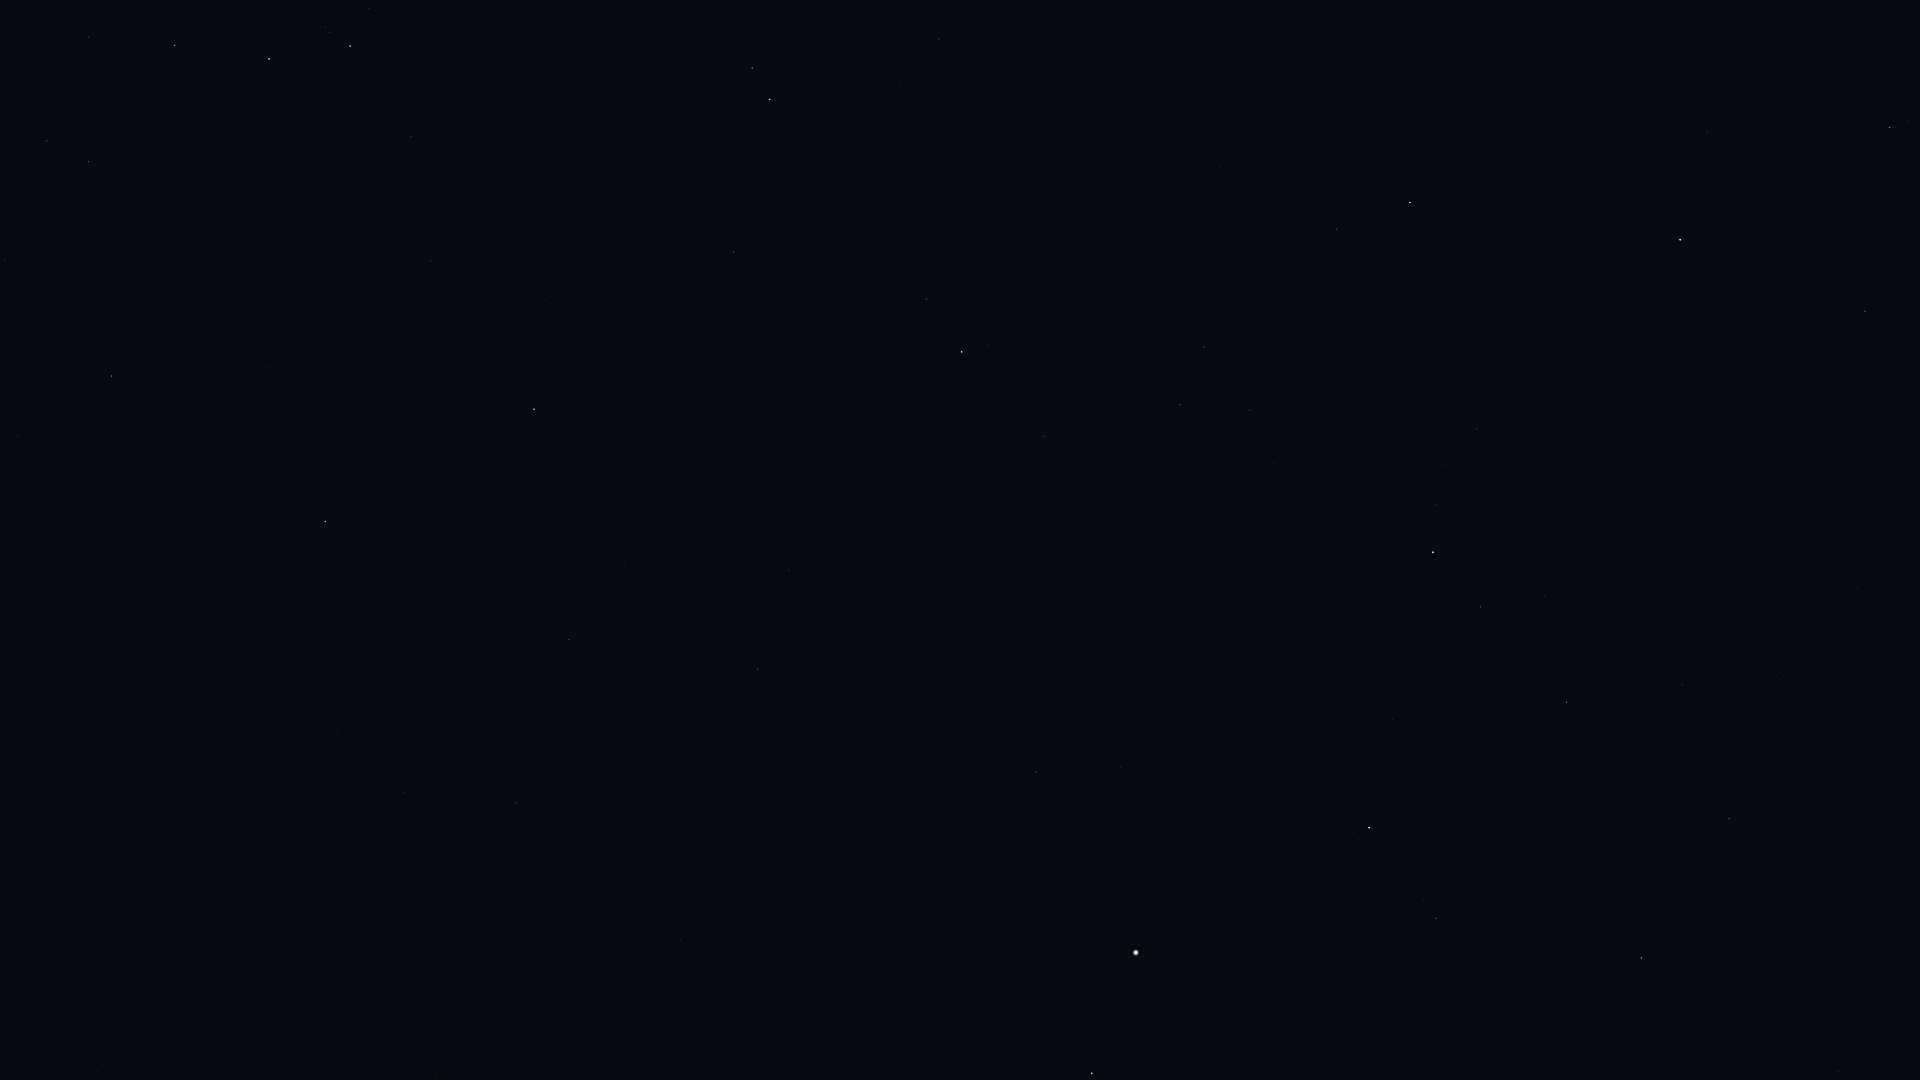

The file beside this chart, header and first rows:
Star_ID, Name, X, Y
67927, Muphrid, 1092, 1073
68520, HIP 68520, 680, 940
69427, Kang, 404, 793
69673, Arcturus, 1136, 953
69701, Syrma, 516, 803
69732, Xuange, 1838, 1072
69974, Khambalia, 338, 733
70755, Elgafar, 629, 753
71053, HIP 71053, 1436, 918
71075, Seginus, 1641, 958
71795, HIP 71795, 1036, 772
72105, Izar, 1369, 828
72220, HIP 72220, 757, 669
72339, Mönch, 707, 648
72487, Merga, 1867, 915
72571, HIP 72571, 18, 437
72622, Zubenelgenubi, 325, 522
72845, Arcalís, 1163, 728
73555, Nekkar, 1729, 819
73714, Brachium, 111, 376
74785, Zubeneschamali, 534, 409
74961, Nikawiy, 1786, 744
75411, Alkalurops, 1682, 685
75695, Nusakan, 1480, 607
76127, HIP 76127, 1544, 596
76267, Alphecca, 1433, 552
76333, Zubenelhakrabi, 430, 261
76952, HIP 76952, 1436, 505
77070, Unukalhai, 962, 352
77450, Gudja, 1250, 410
77512, HIP 77512, 1443, 466
77516, HIP 77516, 734, 252
77760, HIP 77760, 1856, 589
77853, HIP 77853, 411, 137
78104, Iklil, 88, 37
78159, HIP 78159, 1477, 429
78265, Fang, 174, 45
78401, Dschubba, 269, 59
78493, HIP 78493, 1556, 433
78820, Acrab, 350, 46
79043, Marsic, 1259, 291
79219, Kamuy, 1497, 360
79374, Jabbah, 369, 8
79431, Sharjah, 385, 8
79593, Yed Prior, 770, 99
79882, Yed Posterior, 752, 68
80076, Hunor, 1872, 442
80463, Cujam, 1220, 167
80816, Kornephoros, 1410, 203
80838, Ogma, 1824, 366
80883, Marfik, 939, 39
81022, Rosalíadecastro, 945, 28
81833, HIP 81833, 1865, 311
83207, HIP 83207, 1707, 133
84380, HIP 84380, 1889, 128
84606, HIP 84606, 1908, 121
